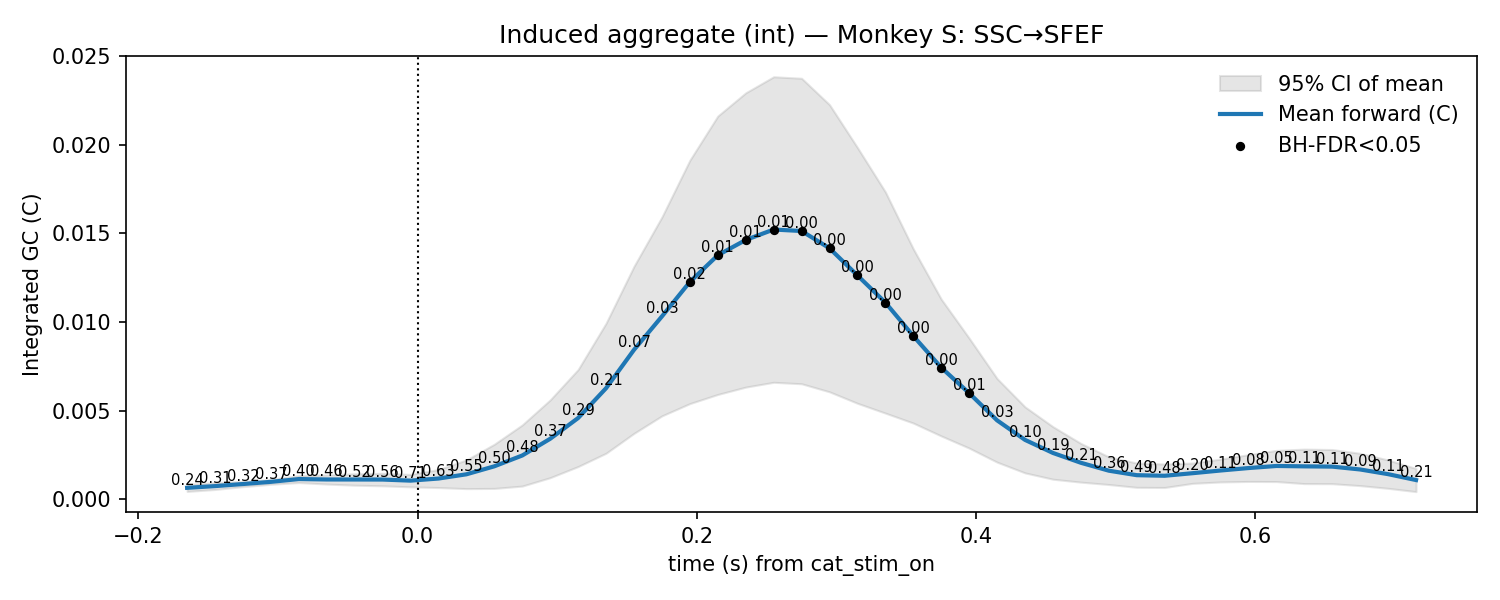

Values plotted in this chart, from the file beside it:
t, mu, lo, hi, p_stouffer, sig_fdr, n_sessions
-0.165, 0.0006409, 0.0004371, 0.0008447, 0.239, 0, 7.0
-0.145, 0.0007381, 0.0005474, 0.0009288, 0.3116, 0, 7.0
-0.125, 0.0008554, 0.0007072, 0.001004, 0.3237, 0, 7.0
-0.105, 0.0009788, 0.0008414, 0.001116, 0.3749, 0, 7.0
-0.085, 0.001136, 0.0009387, 0.001334, 0.4046, 0, 7.0
-0.065, 0.001112, 0.0008543, 0.00137, 0.4627, 0, 7.0
-0.045, 0.001111, 0.0007886, 0.001433, 0.5184, 0, 7.0
-0.025, 0.001107, 0.0007549, 0.00146, 0.5641, 0, 7.0
-0.005, 0.001047, 0.0006949, 0.001399, 0.7117, 0, 7.0
0.015, 0.001166, 0.0006566, 0.001674, 0.6339, 0, 7.0
0.035, 0.001405, 0.0005955, 0.002214, 0.546, 0, 7.0
0.055, 0.001856, 0.0006076, 0.003104, 0.5026, 0, 7.0
0.075, 0.002467, 0.0007397, 0.004194, 0.4811, 0, 7.0
0.095, 0.00341, 0.001214, 0.005607, 0.3669, 0, 7.0
0.115, 0.004582, 0.001843, 0.007321, 0.2879, 0, 7.0
0.135, 0.006264, 0.002593, 0.009935, 0.2067, 0, 7.0
0.155, 0.008432, 0.003716, 0.01315, 0.07413, 0, 7.0
0.175, 0.01032, 0.004702, 0.01593, 0.03362, 0, 7.0
0.195, 0.01227, 0.005396, 0.01913, 0.01688, 1, 7.0
0.215, 0.01377, 0.005911, 0.02163, 0.009829, 1, 7.0
0.235, 0.01463, 0.006326, 0.02294, 0.0116, 1, 7.0
0.255, 0.01522, 0.006597, 0.02385, 0.006214, 1, 7.0
0.275, 0.01514, 0.006514, 0.02376, 0.004389, 1, 7.0
0.295, 0.01416, 0.006059, 0.02227, 0.004648, 1, 7.0
0.315, 0.01263, 0.005412, 0.01985, 0.003874, 1, 7.0
0.335, 0.0111, 0.004858, 0.01734, 0.002318, 1, 7.0
0.355, 0.009211, 0.004295, 0.01413, 0.002866, 1, 7.0
0.375, 0.00743, 0.003568, 0.01129, 0.004405, 1, 7.0
0.395, 0.005986, 0.002883, 0.00909, 0.00622, 1, 7.0
0.415, 0.004449, 0.00209, 0.006809, 0.03328, 0, 7.0
0.435, 0.003347, 0.001484, 0.00521, 0.09657, 0, 7.0
0.455, 0.002609, 0.001127, 0.004092, 0.1901, 0, 7.0
0.475, 0.002055, 0.0009615, 0.003148, 0.2082, 0, 7.0
0.495, 0.001609, 0.0008274, 0.00239, 0.3565, 0, 7.0
0.515, 0.001355, 0.0006677, 0.002042, 0.4907, 0, 7.0
0.535, 0.001322, 0.0006595, 0.001984, 0.4843, 0, 7.0
0.555, 0.001467, 0.0008935, 0.00204, 0.2031, 0, 7.0
0.575, 0.001619, 0.0009727, 0.002265, 0.1149, 0, 7.0
0.595, 0.001757, 0.001001, 0.002513, 0.07706, 0, 7.0
0.615, 0.001874, 0.0009942, 0.002754, 0.05331, 0, 7.0
0.635, 0.001853, 0.0008786, 0.002827, 0.1053, 0, 7.0
0.655, 0.001838, 0.0008733, 0.002803, 0.1086, 0, 7.0
0.675, 0.001677, 0.0007642, 0.002589, 0.09221, 0, 7.0
0.695, 0.001412, 0.0006121, 0.002213, 0.1096, 0, 7.0
0.715, 0.00108, 0.0004262, 0.001733, 0.2105, 0, 7.0
